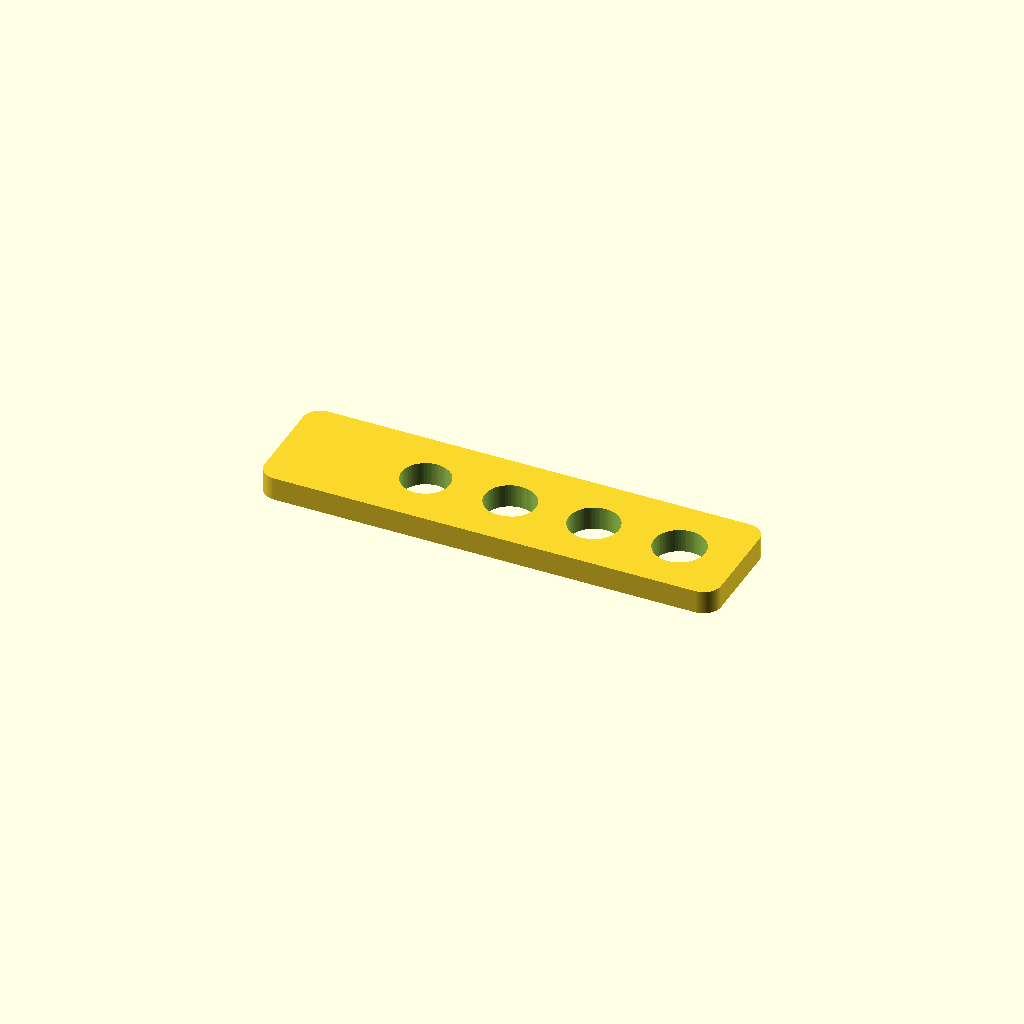
Cell 1: the model at its default parameters.
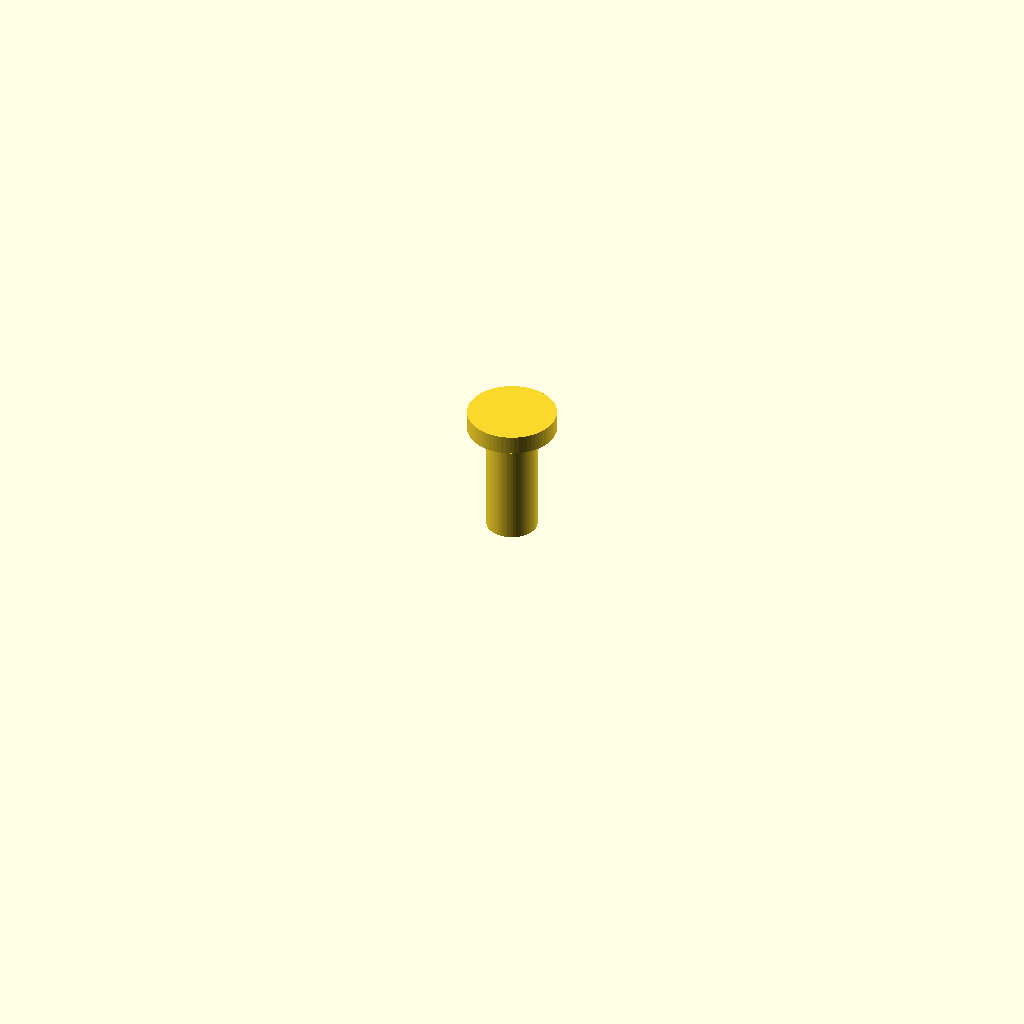
Cell 2: the same model with parte = "pino".
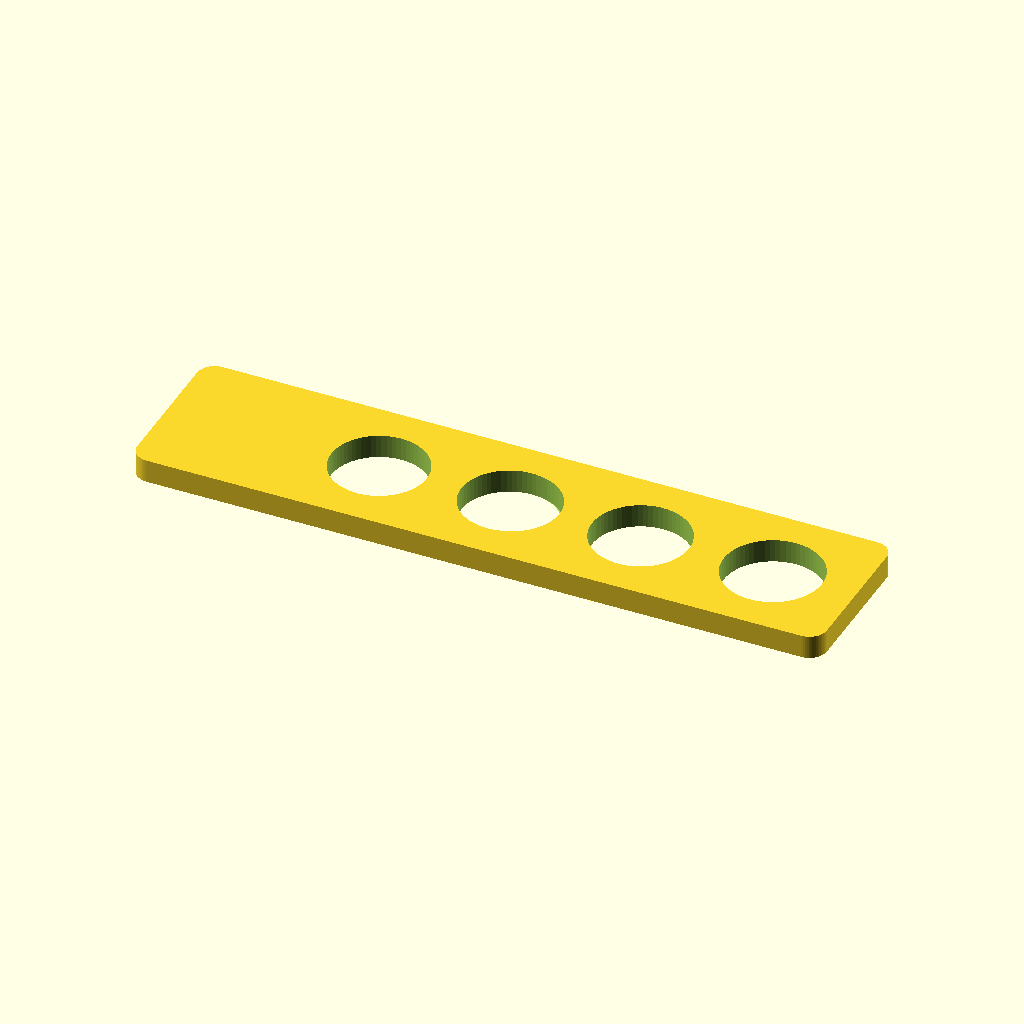
Cell 3: PIN_D = 16 (everything else at default).
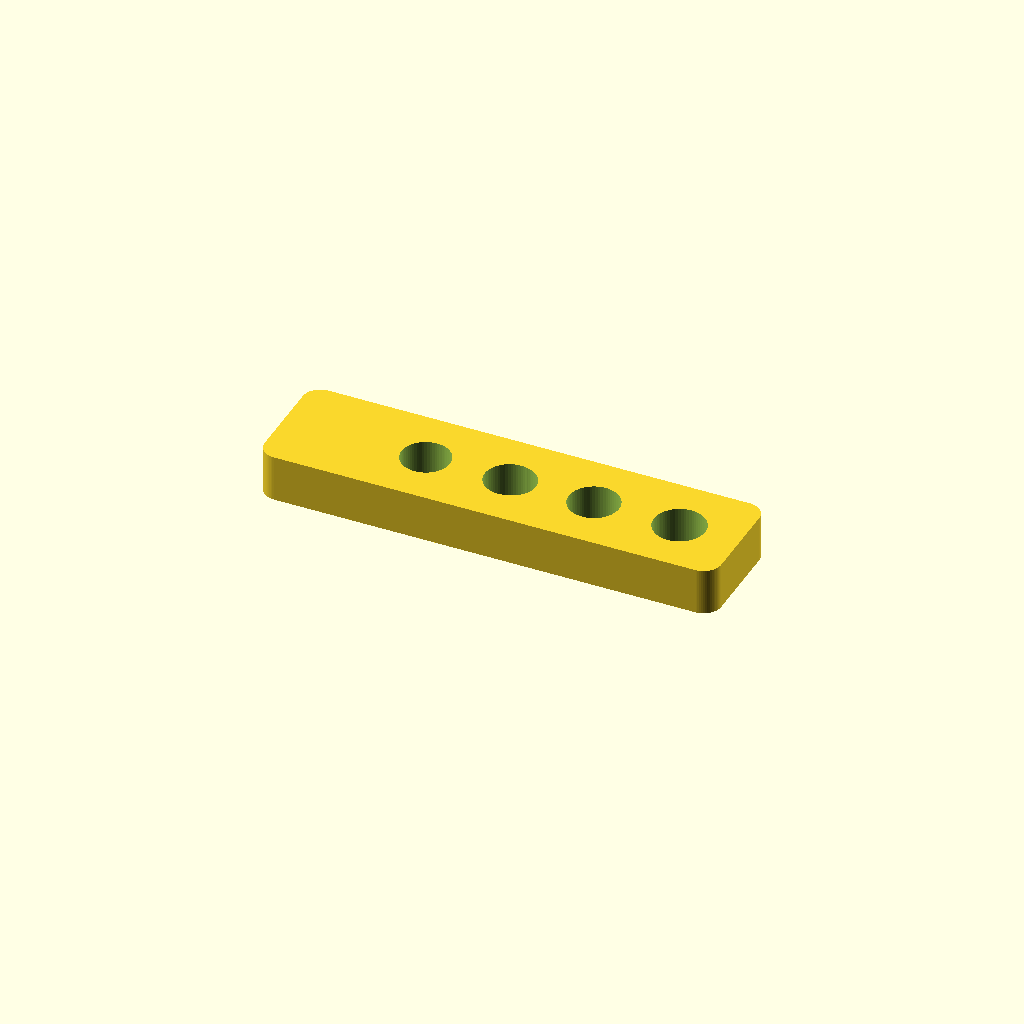
Cell 4: PLATE_T = 8 (everything else at default).
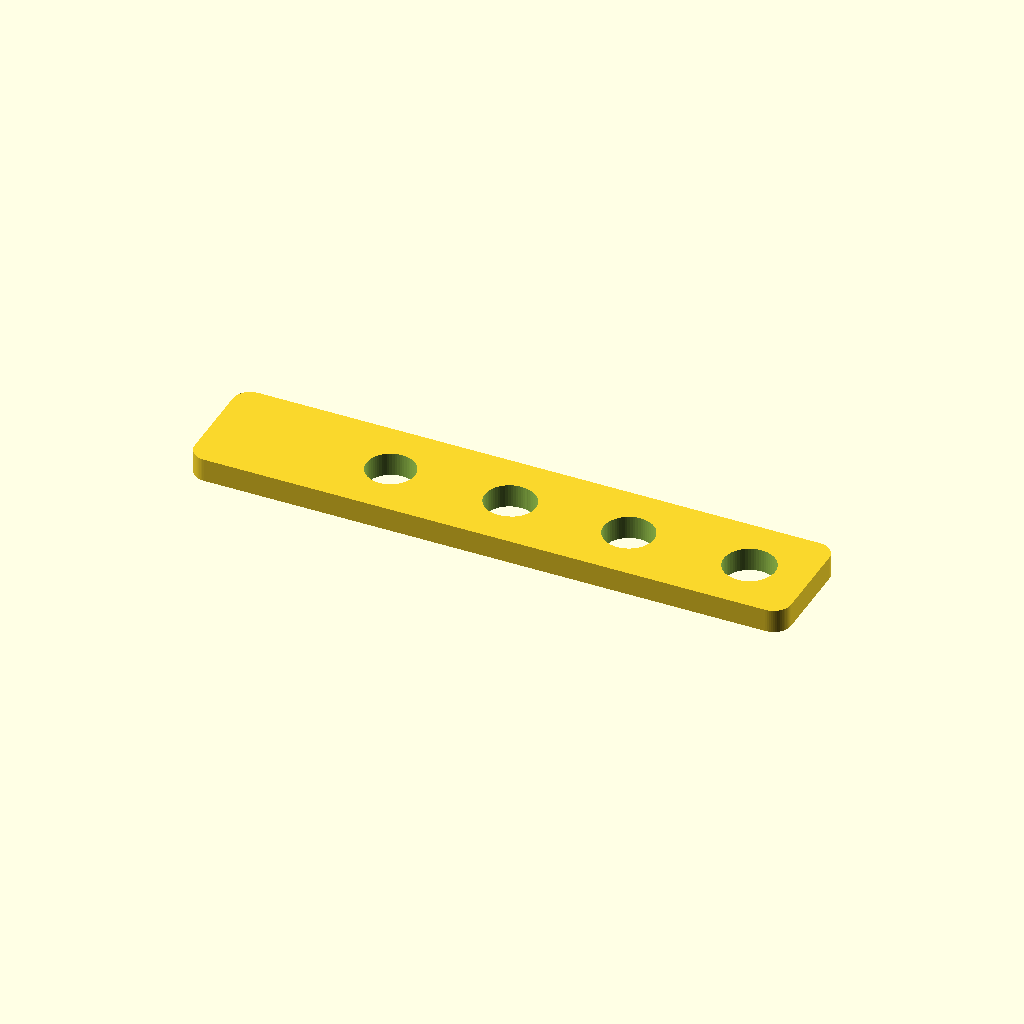
Cell 5 — GAP set to 12, the other parameters unchanged.
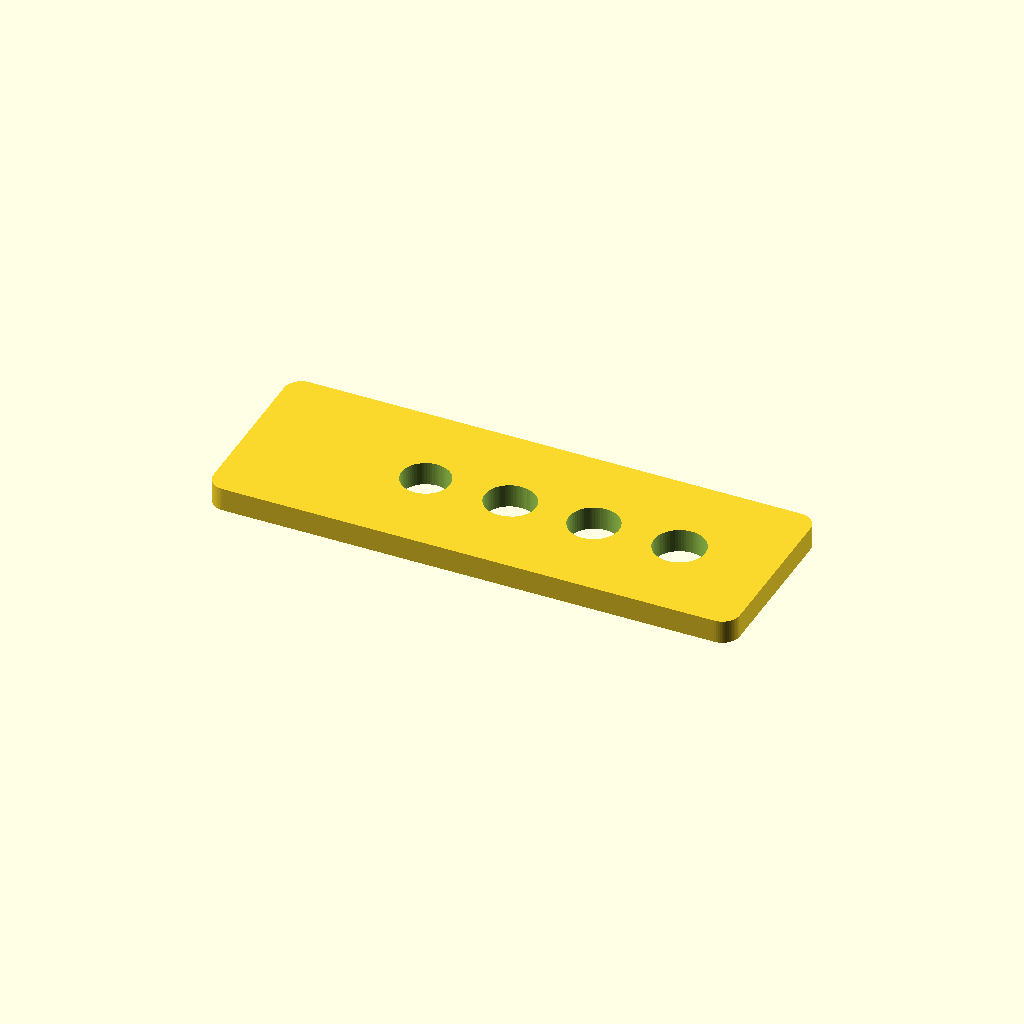
Cell 6 — MARGIN set to 12, the other parameters unchanged.
One fixed orthographic camera (rotation 55°, 0°, 25°; colour scheme Cornfield) for every cell.
OpenSCAD source file cad/clearance_gauge.scad:
// Calibrador de folga (clearance) -- OpenSCAD
//
// Uma placa com 5 furos de diametro crescente + um pino de 8 mm.
// Imprima, descubra em qual furo o pino entra com aperto suave e use
// essa folga como padrao em todas as pecas com encaixe.
//
// Render pela linha de comando:
//   openscad -o clearance_plate.stl -D 'parte="placa"' clearance_gauge.scad
//   openscad -o clearance_pin.stl   -D 'parte="pino"'  clearance_gauge.scad
//
// Ou abra na GUI e use o Customizer.

PIN_D      = 8.0;
CLEARANCES = [0.10, 0.15, 0.20, 0.30, 0.40];
PLATE_T    = 4.0;
GAP        = 6.0;
MARGIN     = 6.0;
R_CANTO    = 3.0;

parte = "placa";   // [placa, pino]

// OpenSCAD nao tem sum() embutido
function sumv(v, i = 0, acc = 0) =
    i >= len(v) ? acc : sumv(v, i + 1, acc + v[i]);

hole_ds = [for (c = CLEARANCES) PIN_D + 2 * c];
largura = MARGIN * 2 + sumv(hole_ds) + GAP * (len(hole_ds) - 1);
altura  = PIN_D + MARGIN * 2;

// centro X de cada furo, na ordem de CLEARANCES
xs = [for (i = [0 : len(hole_ds) - 1])
         -largura / 2 + MARGIN
         + sumv([for (j = [0 : i - 1]) hole_ds[j] + GAP])
         + hole_ds[i] / 2];

module placa() {
    difference() {
        hull() {
            for (dx = [-largura / 2 + R_CANTO, largura / 2 - R_CANTO])
                for (dy = [-altura / 2 + R_CANTO, altura / 2 - R_CANTO])
                    translate([dx, dy, 0])
                        cylinder(r = R_CANTO, h = PLATE_T, $fn = 64);
        }
        for (i = [0 : len(hole_ds) - 1])
            translate([xs[i], 0, -1])
                cylinder(d = hole_ds[i], h = PLATE_T + 2, $fn = 64);
    }
}

module pino() {
    cylinder(d = PIN_D, h = 18, $fn = 64);
    translate([0, 0, 18])
        cylinder(d = PIN_D + 6, h = 3, $fn = 64);
}

if (parte == "placa") placa();
else pino();

echo(str("placa ", largura, " x ", altura, " x ", PLATE_T, " mm"));
echo(str("furos: ", hole_ds));
Parameter table extracted from the source (name, type, default, range or options):
PIN_D: number, default 8
PLATE_T: number, default 4
GAP: number, default 6
MARGIN: number, default 6
R_CANTO: number, default 3
parte: string, default "placa", options "placa", "pino"
